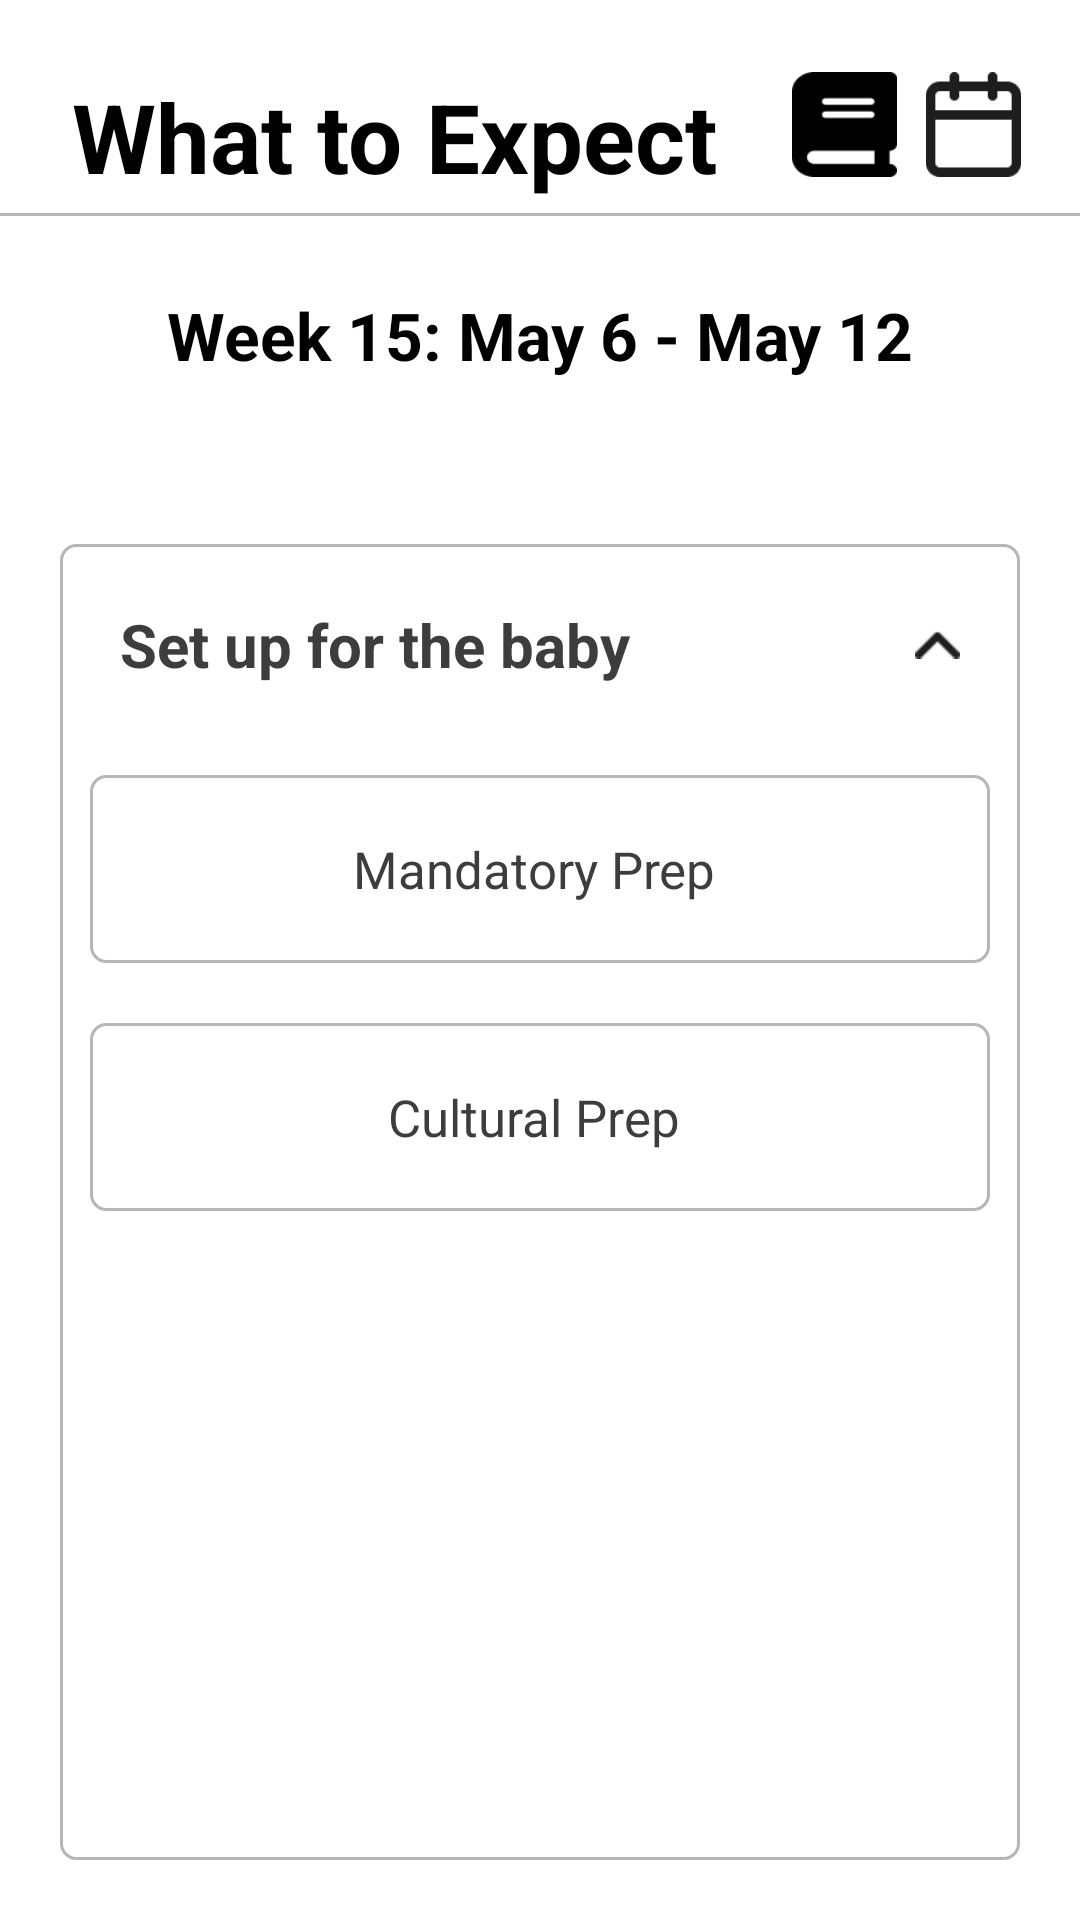

Reconstruct the res/layout file that produces this screen, plus the resources it refers to.
<!-- AndroidManifest.xml: application theme Theme.Demo -->
<!-- res/layout/activity_set_up_for_the_baby.xml -->
<?xml version="1.0" encoding="utf-8"?>
<ScrollView android:layout_width="match_parent"
    android:layout_height="match_parent"
    android:fillViewport="true"
    xmlns:android="http://schemas.android.com/apk/res/android">

    <LinearLayout
        android:layout_width="match_parent"
        android:layout_height="wrap_content"
        android:id="@+id/main"
        android:orientation="vertical"
        android:background="#FFFFFF">

        <RelativeLayout
            android:layout_width="match_parent"
            android:paddingTop="24dp"
            android:paddingStart="24dp"
            android:paddingEnd="10dp"
            android:layout_height="wrap_content">

            <TextView
                android:id="@+id/tvWelcome"
                android:layout_width="wrap_content"
                android:layout_height="wrap_content"
                android:text="What to Expect"
                android:textSize="32sp"
                android:textStyle="bold"
                android:textColor="#000000"
                android:layout_marginBottom="4dp"/>

            <ImageView
                android:id="@+id/notes"
                android:layout_width="35dp"
                android:layout_height="35dp"
                android:layout_alignParentEnd="true"
                android:layout_marginEnd="8dp"
                android:src="@drawable/date"/>

            <ImageView
                android:id="@+id/date"
                android:layout_width="35dp"
                android:layout_height="35dp"
                android:layout_toStartOf="@id/notes"
                android:layout_marginEnd="8dp"
                android:src="@drawable/notes"/>

        </RelativeLayout>

        <View
            android:layout_width="match_parent"
            android:layout_height="1dp"
            android:background="@color/gray"/>

        <TextView
            android:layout_width="match_parent"
            android:layout_height="wrap_content"
            android:text="Week 15: May 6 - May 12"
            android:textSize="22sp"
            android:textColor="@color/black"
            android:textAlignment="center"
            android:layout_marginTop="20dp"
            android:textStyle="bold"
            android:padding="5dp"
            android:layout_centerInParent="true"
            android:layout_marginEnd="50dp"
            android:layout_marginStart="50dp"/>

        <LinearLayout
            android:layout_width="match_parent"
            android:layout_height="match_parent"
            android:layout_marginTop="50dp"
            android:layout_marginStart="20dp"
            android:layout_marginBottom="20dp"
            android:layout_marginEnd="20dp"
            android:paddingBottom="20dp"
            android:background="@drawable/edittext_overlay"
            android:orientation="vertical">

            <RelativeLayout
                android:id="@+id/factsAndFlash"
                android:layout_width="match_parent"
                android:layout_height="wrap_content"
                android:layout_margin="10dp">

                <TextView
                    android:layout_width="match_parent"
                    android:layout_height="wrap_content"
                    android:padding="10dp"
                    android:textColor="@color/dark_gray"
                    android:textSize="20sp"
                    android:textStyle="bold"
                    android:text="Set up for the baby" />

                <ImageView
                    android:layout_width="15dp"
                    android:layout_height="15dp"
                    android:src="@drawable/top_arrow"
                    android:layout_centerInParent="true"
                    android:layout_marginEnd="10dp"
                    android:layout_alignParentEnd="true"/>
            </RelativeLayout>

            <TextView
                android:layout_width="match_parent"
                android:layout_height="wrap_content"
                android:background="@drawable/edittext_overlay"
                android:padding="20dp"
                android:textColor="@color/dark_gray"
                android:textSize="17sp"
                android:layout_margin="10dp"
                android:textAlignment="center"
                android:text="Mandatory Prep " />

            <TextView
                android:id="@+id/cultural_prep"
                android:layout_width="match_parent"
                android:layout_height="wrap_content"
                android:background="@drawable/edittext_overlay"
                android:padding="20dp"
                android:textColor="@color/dark_gray"
                android:textSize="17sp"
                android:layout_margin="10dp"
                android:textAlignment="center"
                android:text="Cultural Prep " />

        </LinearLayout>
    </LinearLayout>
</ScrollView>
<!-- resources referenced by this layout -->
<resources>
  <color name="black">#FF000000</color>
  <color name="dark_gray">#3D3D3D</color>
  <color name="gray">#B7B6B5</color>
  <!-- drawable date: png bitmap (drawable, 902 bytes) -->
  <!-- drawable edittext_overlay (drawable) -->
  <layer-list xmlns:android="http://schemas.android.com/apk/res/android">
  
      
      <item>
          <shape android:shape="rectangle">
              <corners android:radius="5dp"/>
  
              <stroke
                  android:width="1dp"
                  android:color="@color/gray" />
          </shape>
      </item>
  
  </layer-list>
  <!-- drawable notes: png bitmap (drawable, 847 bytes) -->
  <!-- drawable top_arrow: png bitmap (drawable, 179 bytes) -->
  <style name="Theme.Demo" parent="Base.Theme.Demo" />
  <style name="Base.Theme.Demo" parent="Theme.Material3.DayNight.NoActionBar">
          
          
      </style>
</resources>
